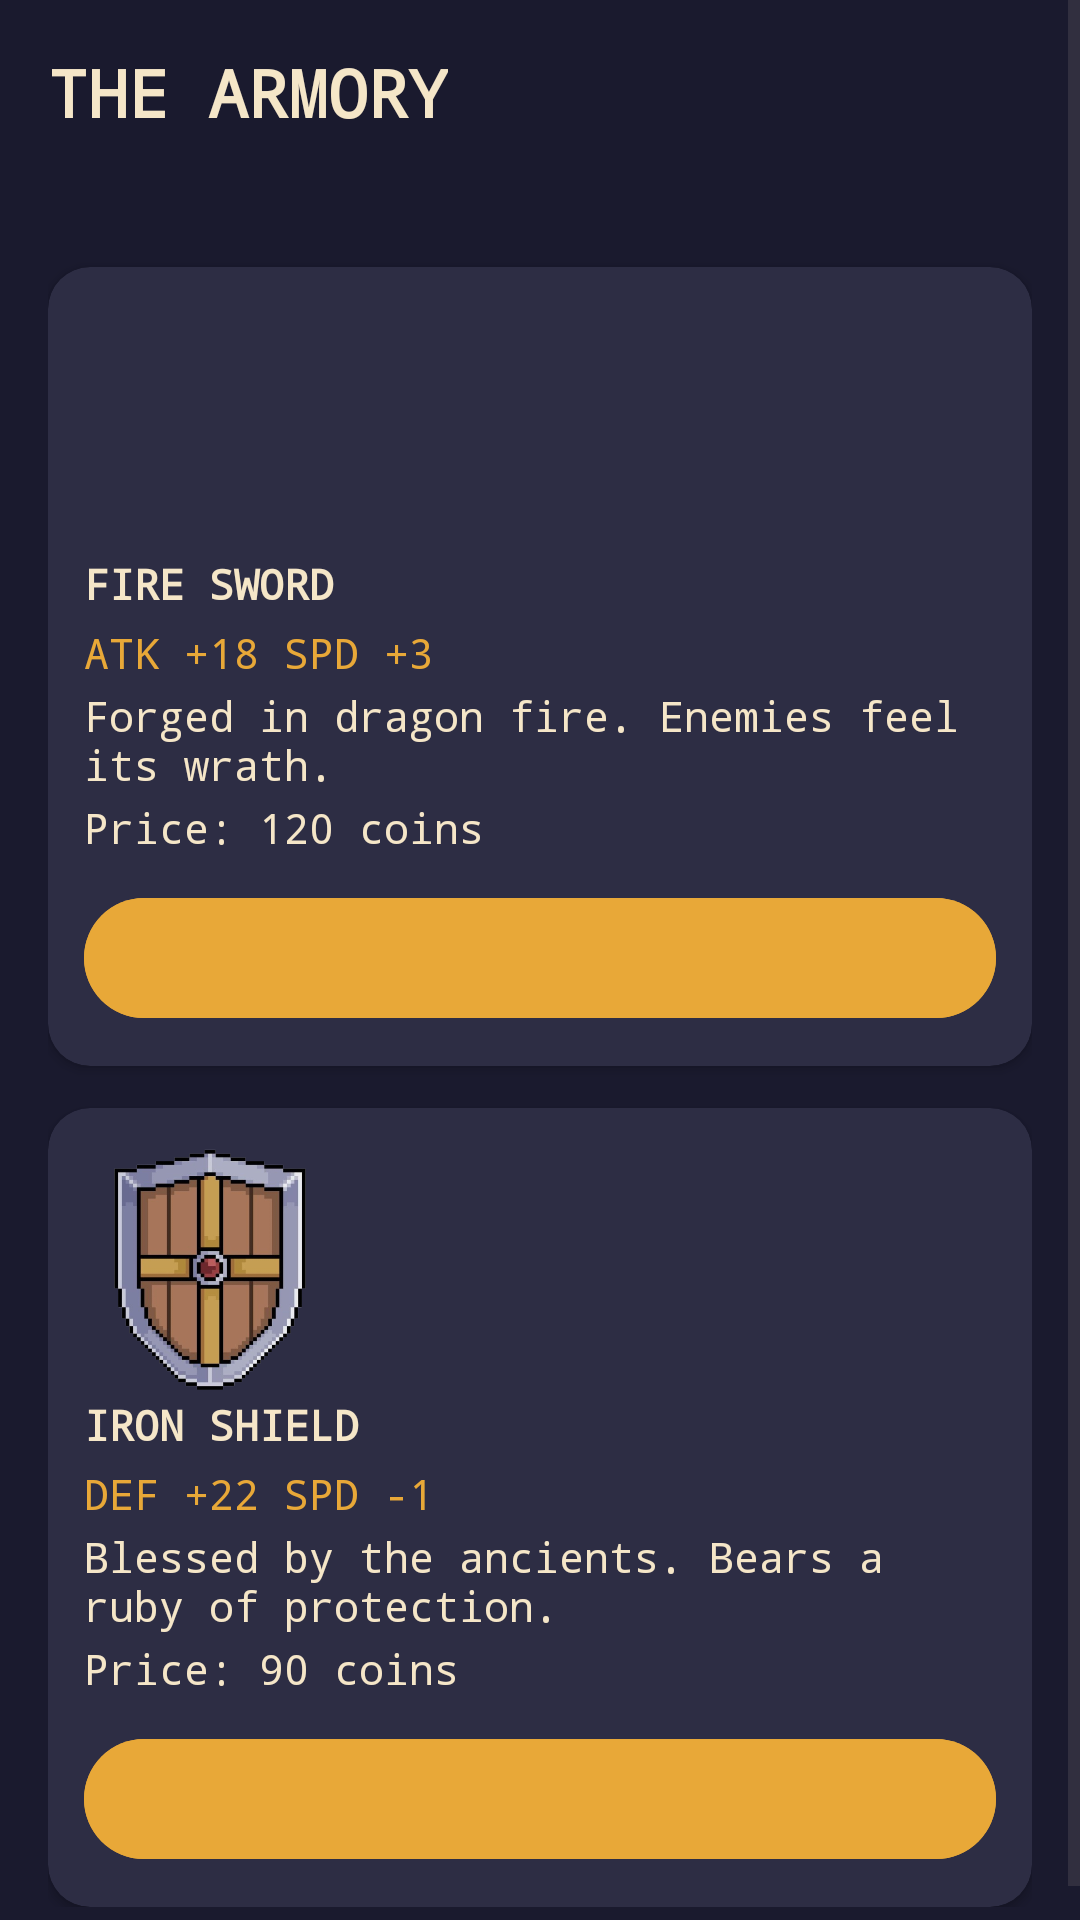

Layout XML and referenced resources for this Android screen:
<!-- AndroidManifest.xml: application theme Theme.TodoQuest -->
<!-- res/layout/fragment_shop.xml -->
<?xml version="1.0" encoding="utf-8"?>
<ScrollView xmlns:android="http://schemas.android.com/apk/res/android"
    xmlns:app="http://schemas.android.com/apk/res-auto"
    android:layout_width="match_parent"
    android:layout_height="match_parent"
    android:background="@color/dungeon_stone_dark"
    android:fillViewport="true">

    <LinearLayout
        android:layout_width="match_parent"
        android:layout_height="wrap_content"
        android:orientation="vertical"
        android:padding="16dp">

        <TextView
            android:layout_width="wrap_content"
            android:layout_height="wrap_content"
            android:text="@string/armory_title"
            android:textColor="@color/parchment"
            android:textSize="22sp"
            android:textStyle="bold"
            android:typeface="monospace" />

        <TextView
            android:id="@+id/tv_shop_coins"
            android:layout_width="wrap_content"
            android:layout_height="wrap_content"
            android:layout_marginTop="8dp"
            android:textColor="@color/amber"
            android:textSize="16sp"
            android:typeface="monospace" />

        <androidx.cardview.widget.CardView
            android:layout_width="match_parent"
            android:layout_height="wrap_content"
            android:layout_marginTop="14dp"
            android:backgroundTint="@color/dungeon_stone_mid"
            app:cardCornerRadius="14dp"
            app:strokeColor="@color/amber"
            app:strokeWidth="2dp">

            <LinearLayout
                android:layout_width="match_parent"
                android:layout_height="wrap_content"
                android:orientation="vertical"
                android:padding="12dp">

                <ImageView
                    android:layout_width="84dp"
                    android:layout_height="84dp"
                    android:contentDescription="@string/fire_sword"
                    android:src="@drawable/sword" />

                <TextView
                    android:layout_width="wrap_content"
                    android:layout_height="wrap_content"
                    android:text="@string/fire_sword"
                    android:textColor="@color/parchment"
                    android:textStyle="bold"
                    android:typeface="monospace" />

                <TextView
                    android:layout_width="wrap_content"
                    android:layout_height="wrap_content"
                    android:layout_marginTop="4dp"
                    android:text="@string/fire_sword_stats"
                    android:textColor="@color/amber"
                    android:typeface="monospace" />

                <TextView
                    android:layout_width="wrap_content"
                    android:layout_height="wrap_content"
                    android:layout_marginTop="2dp"
                    android:text="@string/fire_sword_desc"
                    android:textColor="@color/parchment"
                    android:typeface="monospace" />

                <TextView
                    android:layout_width="wrap_content"
                    android:layout_height="wrap_content"
                    android:layout_marginTop="2dp"
                    android:text="@string/fire_sword_price"
                    android:textColor="@color/parchment"
                    android:typeface="monospace" />

                <com.google.android.material.button.MaterialButton
                    android:id="@+id/btn_sword_action"
                    android:layout_width="match_parent"
                    android:layout_height="wrap_content"
                    android:layout_marginTop="10dp"
                    android:backgroundTint="@color/amber"
                    android:textColor="@color/dungeon_stone_dark"
                    android:textStyle="bold"
                    android:typeface="monospace" />
            </LinearLayout>
        </androidx.cardview.widget.CardView>

        <androidx.cardview.widget.CardView
            android:layout_width="match_parent"
            android:layout_height="wrap_content"
            android:layout_marginTop="14dp"
            android:backgroundTint="@color/dungeon_stone_mid"
            app:cardCornerRadius="14dp"
            app:strokeColor="@color/amber"
            app:strokeWidth="2dp">

            <LinearLayout
                android:layout_width="match_parent"
                android:layout_height="wrap_content"
                android:orientation="vertical"
                android:padding="12dp">

                <ImageView
                    android:layout_width="84dp"
                    android:layout_height="84dp"
                    android:contentDescription="@string/iron_shield"
                    android:src="@drawable/shield" />

                <TextView
                    android:layout_width="wrap_content"
                    android:layout_height="wrap_content"
                    android:text="@string/iron_shield"
                    android:textColor="@color/parchment"
                    android:textStyle="bold"
                    android:typeface="monospace" />

                <TextView
                    android:layout_width="wrap_content"
                    android:layout_height="wrap_content"
                    android:layout_marginTop="4dp"
                    android:text="@string/iron_shield_stats"
                    android:textColor="@color/amber"
                    android:typeface="monospace" />

                <TextView
                    android:layout_width="wrap_content"
                    android:layout_height="wrap_content"
                    android:layout_marginTop="2dp"
                    android:text="@string/iron_shield_desc"
                    android:textColor="@color/parchment"
                    android:typeface="monospace" />

                <TextView
                    android:layout_width="wrap_content"
                    android:layout_height="wrap_content"
                    android:layout_marginTop="2dp"
                    android:text="@string/iron_shield_price"
                    android:textColor="@color/parchment"
                    android:typeface="monospace" />

                <com.google.android.material.button.MaterialButton
                    android:id="@+id/btn_shield_action"
                    android:layout_width="match_parent"
                    android:layout_height="wrap_content"
                    android:layout_marginTop="10dp"
                    android:backgroundTint="@color/amber"
                    android:textColor="@color/dungeon_stone_dark"
                    android:textStyle="bold"
                    android:typeface="monospace" />
            </LinearLayout>
        </androidx.cardview.widget.CardView>

    </LinearLayout>
</ScrollView>
<!-- resources referenced by this layout -->
<resources>
  <color name="amber">#E8A838</color>
  <color name="dungeon_stone_dark">#1A1A2E</color>
  <color name="dungeon_stone_mid">#2D2D44</color>
  <color name="parchment">#F5E6C8</color>
  <!-- drawable shield: png bitmap (drawable, 155837 bytes) -->
  <string name="armory_title">THE ARMORY</string>
  <string name="fire_sword">FIRE SWORD</string>
  <string name="fire_sword_desc">Forged in dragon fire. Enemies feel its wrath.</string>
  <string name="fire_sword_price">Price: 120 coins</string>
  <string name="fire_sword_stats">ATK +18   SPD +3</string>
  <string name="iron_shield">IRON SHIELD</string>
  <string name="iron_shield_desc">Blessed by the ancients. Bears a ruby of protection.</string>
  <string name="iron_shield_price">Price: 90 coins</string>
  <string name="iron_shield_stats">DEF +22   SPD -1</string>
  <style name="Theme.TodoQuest" parent="Base.Theme.TodoQuest" />
  <style name="Base.Theme.TodoQuest" parent="Theme.Material3.DayNight.NoActionBar">
          
          
      </style>
</resources>
